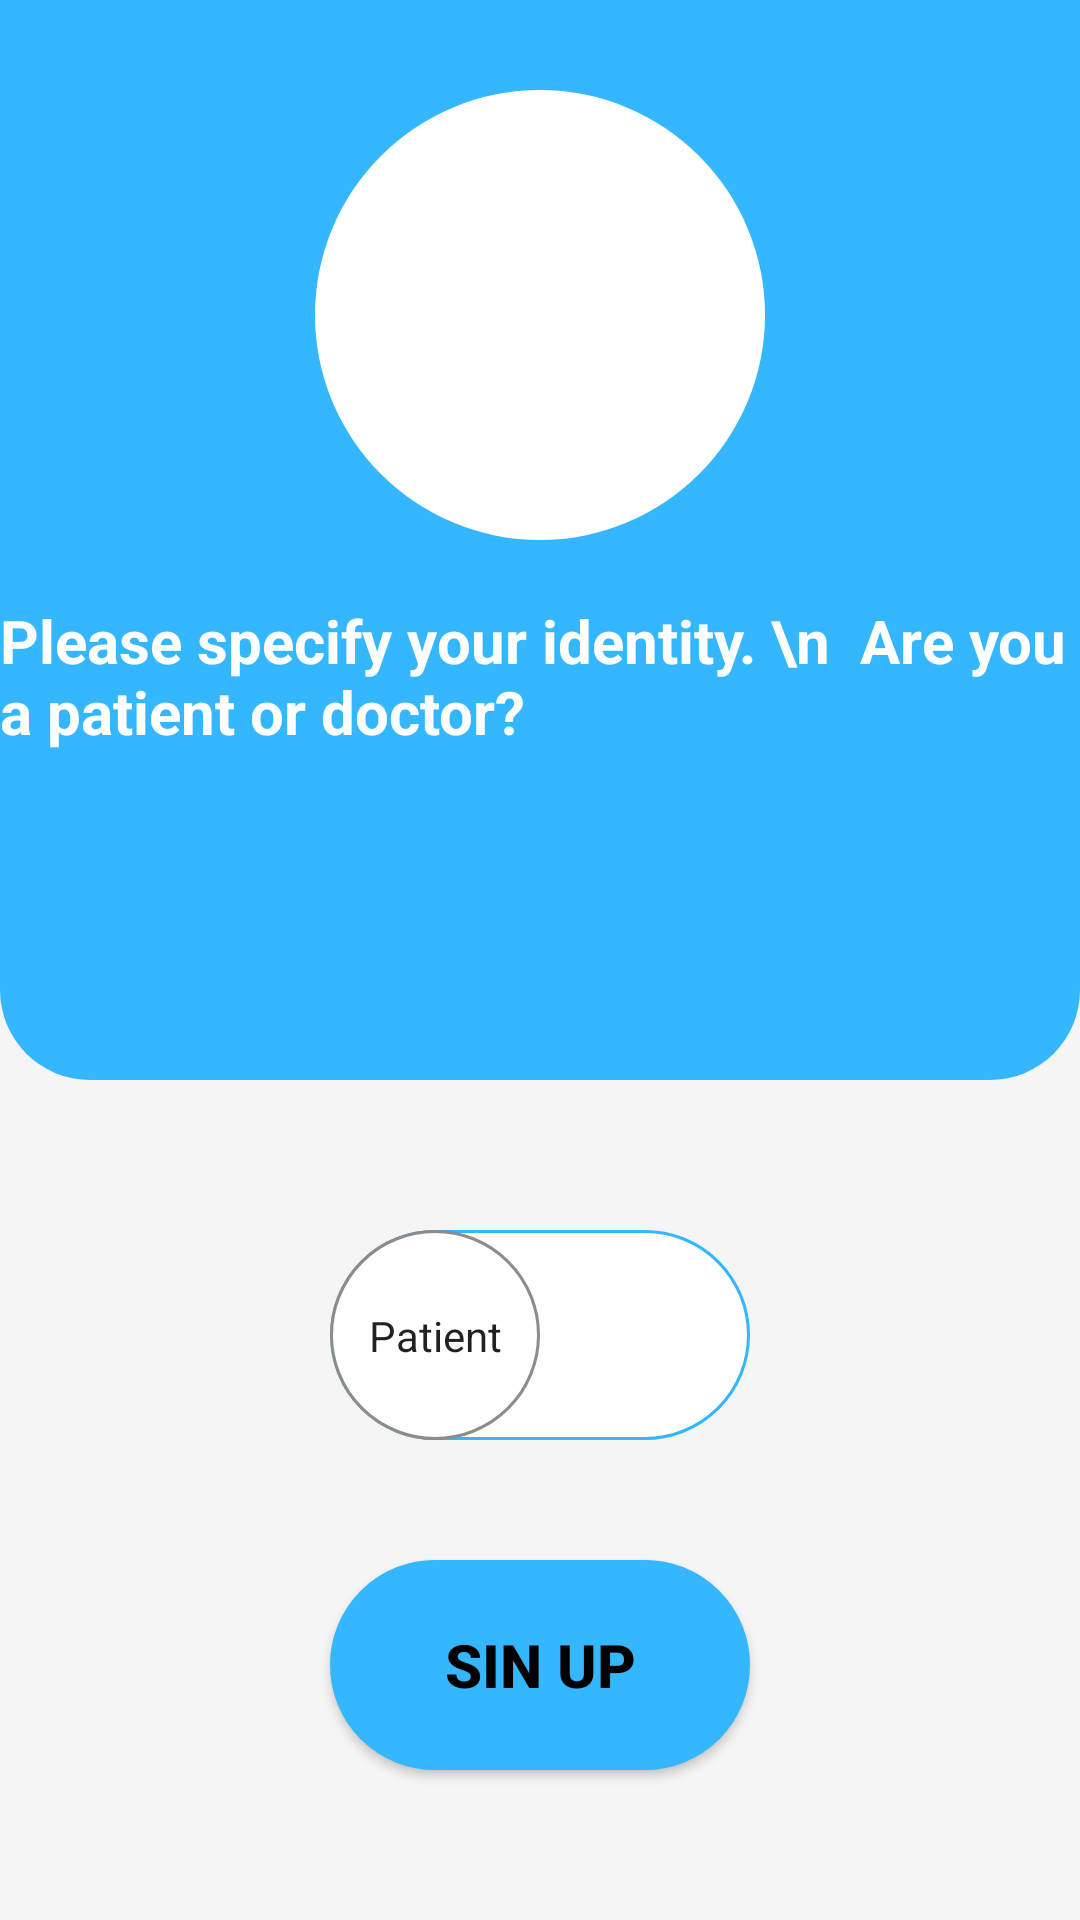

Layout XML and referenced resources for this Android screen:
<!-- AndroidManifest.xml: application theme AppTheme -->
<!-- res/layout/activity_page_decision.xml -->
<?xml version="1.0" encoding="utf-8"?>
<androidx.constraintlayout.widget.ConstraintLayout xmlns:android="http://schemas.android.com/apk/res/android"
    xmlns:app="http://schemas.android.com/apk/res-auto"
    xmlns:tools="http://schemas.android.com/tools"
    android:layout_width="match_parent"
    android:layout_height="match_parent"
    android:background="#f5f5f5">


    <LinearLayout
        android:layout_width="match_parent"
        android:layout_height="wrap_content"
        android:orientation="vertical"
        tools:ignore="MissingConstraints">

        <androidx.constraintlayout.widget.ConstraintLayout
            android:layout_width="match_parent"
            android:layout_height="wrap_content">

            <androidx.constraintlayout.widget.ConstraintLayout
                android:layout_width="match_parent"
                android:layout_height="wrap_content"
                android:background="#F6F5F5"
                app:layout_constraintEnd_toEndOf="parent"
                app:layout_constraintHorizontal_bias="1.0"
                app:layout_constraintStart_toStartOf="parent"
                app:layout_constraintTop_toTopOf="parent">

                <androidx.constraintlayout.widget.ConstraintLayout
                    android:layout_width="match_parent"
                    android:layout_height="360dp"
                    android:background="@drawable/top_background"
                    app:layout_constraintEnd_toEndOf="parent"
                    app:layout_constraintStart_toStartOf="parent"
                    app:layout_constraintTop_toTopOf="parent">

                </androidx.constraintlayout.widget.ConstraintLayout>

                <ImageView
                    android:id="@+id/imageView3"
                    android:layout_width="150dp"
                    android:layout_height="150dp"
                    android:layout_marginTop="30dp"
                    android:background="@drawable/shape_cirle_image"
                    app:layout_constraintLeft_toLeftOf="parent"
                    app:layout_constraintRight_toRightOf="parent"
                    app:layout_constraintTop_toTopOf="parent"
                    app:srcCompat="@drawable/logo" />
                <TextView
                    android:layout_height="wrap_content"
                    android:layout_width="wrap_content"
                    app:layout_constraintStart_toStartOf="@id/imageView3"
                    app:layout_constraintEnd_toEndOf="@id/imageView3"
                    android:layout_marginTop="20dp"
                    android:id="@+id/textView"
                    app:layout_constraintTop_toBottomOf="@id/imageView3"
                    android:textStyle="bold"
                    android:textSize="20sp"
                    android:textColor="@color/white"
                    android:text="Please specify your identity. \n  Are you a patient or doctor? "/>

                <LinearLayout
                    android:layout_width="match_parent"
                    android:layout_height="400dp"
                    android:layout_marginLeft="24dp"
                    android:layout_marginTop="130dp"
                    android:layout_marginRight="24dp"
                    android:background="@drawable/white_background"
                    android:orientation="vertical"
                    app:layout_constraintTop_toBottomOf="@+id/imageView3">

                    <LinearLayout
                        android:layout_width="match_parent"
                        android:layout_height="match_parent"
                        android:orientation="vertical">
                        <include
                            android:layout_gravity="center"
                            layout="@layout/switch_button"
                            android:layout_height="wrap_content"
                            android:layout_marginLeft="16dp"
                            android:layout_marginRight="16dp"
                            android:layout_marginTop="100dp"
                            android:layout_width="match_parent" />
                        <Button
                            android:background="@drawable/shape_button"
                            android:id="@+id/sinup"
                            android:layout_width="140dp"
                            android:layout_height="70dp"
                            android:layout_gravity="center"
                            android:layout_marginTop="40dp"
                            android:gravity="center"
                            android:text="Sin up"
                            android:textColor="@color/black"
                            android:textSize="20sp"
                            android:textStyle="bold" />

                    </LinearLayout>
                </LinearLayout>
            </androidx.constraintlayout.widget.ConstraintLayout>

        </androidx.constraintlayout.widget.ConstraintLayout>
    </LinearLayout>
</androidx.constraintlayout.widget.ConstraintLayout>
<!-- res/layout/switch_button.xml (included above) -->
<?xml version="1.0" encoding="utf-8"?>
<LinearLayout xmlns:android="http://schemas.android.com/apk/res/android"
    xmlns:app="http://schemas.android.com/apk/res-auto"
    xmlns:tools="http://schemas.android.com/tools"
    android:layout_width="match_parent"
    android:orientation="vertical"
    android:gravity="center"
    android:layout_height="match_parent"
    tools:context=".MainActivity" >

    <androidx.appcompat.widget.SwitchCompat
        android:layout_width="wrap_content"
        android:layout_height="wrap_content"
        android:thumb="@drawable/thumb"
        app:track="@drawable/track"
        app:showText="true"
        android:textOn="Doctor"
        android:textOff="Patient"/>

</LinearLayout>
<!-- resources referenced by this layout -->
<resources>
  <color name="black">#000000</color>
  <color name="white">#FFFFFF</color>
  <!-- drawable logo: png bitmap (drawable, 17326 bytes) -->
  <!-- drawable shape_button (drawable) -->
  <?xml version="1.0" encoding="UTF-8"?>
  <shape xmlns:android="http://schemas.android.com/apk/res/android"
      android:shape="rectangle">
  
      <corners android:radius="999dp"/>
  
      <solid android:color="@color/basic"/>
  
      <stroke android:color="@color/basic" android:width="5dp"/>
  
  </shape>
  <!-- drawable shape_cirle_image (drawable) -->
  <?xml version="1.0" encoding="utf-8"?>
  <shape android:shape="rectangle"
      xmlns:android="http://schemas.android.com/apk/res/android" >
      <corners android:radius="999dp"/>
      <solid android:color="@color/white"/>
      <padding android:right="20dp" android:bottom="20dp" android:left="20dp" android:top="20dp"/>
  </shape>
  <!-- drawable thumb (drawable) -->
  <?xml version="1.0" encoding="utf-8"?>
  <selector xmlns:android="http://schemas.android.com/apk/res/android">
  
      <item android:state_checked="true">
          <shape android:shape="oval">
              <solid android:color="@android:color/white"/>
              <stroke android:width="1dp"
                  android:color="#8c8c8c"/>
              <size android:width="70dp"
                  android:height="70dp"/>
          </shape>
      </item>
  
      <item android:state_checked="false">
          <shape android:shape="oval">
              <solid android:color="@android:color/white"/>
              <stroke android:width="1dp"
                  android:color="#8c8c8c"/>
              <size android:width="70dp"
                  android:height="70dp"/>
          </shape>
      </item>
  
  </selector>
  <!-- drawable top_background (drawable) -->
  <?xml version="1.0" encoding="utf-8"?>
  <selector xmlns:android="http://schemas.android.com/apk/res/android">
  <item>
      <shape android:shape="rectangle">
          <gradient android:startColor="@color/basic"
              android:endColor="@color/basic"/>
          <corners android:bottomRightRadius="30dp" android:bottomLeftRadius="30dp"/>
      </shape>
  </item>
  </selector>
  <!-- drawable track (drawable) -->
  <?xml version="1.0" encoding="utf-8"?>
  <selector xmlns:android="http://schemas.android.com/apk/res/android">
  
      <item android:state_checked="true">
          <shape android:shape="rectangle">
              <solid android:color="@color/basic"/>
              <corners android:radius="100dp"/>
              <stroke android:width="1dp"
                  android:color="@color/basic"/>
              <size android:height="20dp"/>
          </shape>
      </item>
  
      <item android:state_checked="false">
          <shape android:shape="rectangle">
              <solid android:color="@android:color/white"/>
              <corners android:radius="100dp"/>
              <stroke android:width="1dp"
                  android:color="@color/basic"/>
              <size android:height="20dp"/>
          </shape>
      </item>
  
  </selector>
  <style name="AppTheme" parent="Theme.AppCompat.Light.NoActionBar">
          
          <item name="colorPrimary">@color/basic</item>
          <item name="colorAccent">@color/basic</item>
          <item name="colorPrimaryDark">@color/black</item>
      </style>
  <color name="basic">#34B7FF</color>
</resources>
